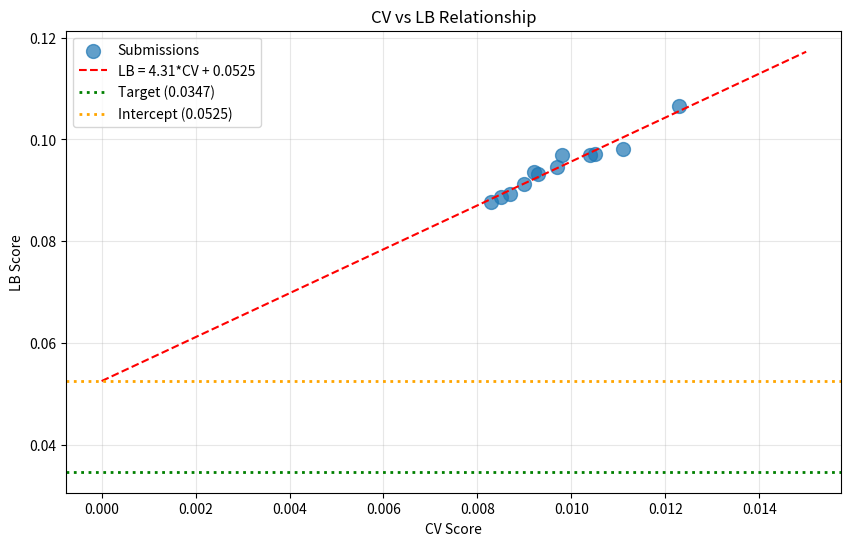

Reproduce this figure in Python. (Note: this script raises an exception after producing the figure.)
import numpy as np
import pandas as pd
import matplotlib.pyplot as plt
from scipy import stats

# Submission history with CV and LB scores
submissions = [
    {'exp': 'exp_000', 'cv': 0.0111, 'lb': 0.0982},
    {'exp': 'exp_001', 'cv': 0.0123, 'lb': 0.1065},
    {'exp': 'exp_003', 'cv': 0.0105, 'lb': 0.0972},
    {'exp': 'exp_005', 'cv': 0.0104, 'lb': 0.0969},
    {'exp': 'exp_006', 'cv': 0.0097, 'lb': 0.0946},
    {'exp': 'exp_007', 'cv': 0.0093, 'lb': 0.0932},
    {'exp': 'exp_009', 'cv': 0.0092, 'lb': 0.0936},
    {'exp': 'exp_012', 'cv': 0.0090, 'lb': 0.0913},
    {'exp': 'exp_024', 'cv': 0.0087, 'lb': 0.0893},
    {'exp': 'exp_026', 'cv': 0.0085, 'lb': 0.0887},
    {'exp': 'exp_030', 'cv': 0.0083, 'lb': 0.0877},  # Best LB
    {'exp': 'exp_035', 'cv': 0.0098, 'lb': 0.0970},
]

df = pd.DataFrame(submissions)
print("Submission History:")
print(df)
print(f"\nBest LB: {df['lb'].min():.4f} (exp_030)")
print(f"Best CV: {df['cv'].min():.4f} (exp_030)")
print(f"Target: 0.0347")

# Linear regression: LB = slope * CV + intercept
slope, intercept, r_value, p_value, std_err = stats.linregress(df['cv'], df['lb'])

print(f"CV-LB Relationship:")
print(f"  LB = {slope:.4f} * CV + {intercept:.4f}")
print(f"  R² = {r_value**2:.4f}")
print(f"  Intercept = {intercept:.4f}")
print(f"  Target = 0.0347")
print(f"\nCRITICAL: Intercept ({intercept:.4f}) > Target (0.0347)?")
print(f"  {intercept > 0.0347}")

# Required CV to hit target
required_cv = (0.0347 - intercept) / slope
print(f"\nRequired CV to hit target: {required_cv:.6f}")
if required_cv < 0:
    print("  IMPOSSIBLE: Would need negative CV!")
else:
    print(f"  Need to reduce CV from {df['cv'].min():.4f} to {required_cv:.4f}")
    print(f"  Improvement needed: {(df['cv'].min() - required_cv) / df['cv'].min() * 100:.1f}%")

# Plot CV vs LB
plt.figure(figsize=(10, 6))
plt.scatter(df['cv'], df['lb'], s=100, alpha=0.7, label='Submissions')

# Regression line
cv_range = np.linspace(0, 0.015, 100)
lb_pred = slope * cv_range + intercept
plt.plot(cv_range, lb_pred, 'r--', label=f'LB = {slope:.2f}*CV + {intercept:.4f}')

# Target line
plt.axhline(y=0.0347, color='g', linestyle=':', linewidth=2, label='Target (0.0347)')

# Intercept line
plt.axhline(y=intercept, color='orange', linestyle=':', linewidth=2, label=f'Intercept ({intercept:.4f})')

plt.xlabel('CV Score')
plt.ylabel('LB Score')
plt.title('CV vs LB Relationship')
plt.legend()
plt.grid(True, alpha=0.3)
plt.savefig('/home/<user>/exploration/cv_lb_relationship.png', dpi=100, bbox_inches='tight')
plt.show()

print(f"\nGap Analysis:")
print(f"  Best LB: {df['lb'].min():.4f}")
print(f"  Target: 0.0347")
print(f"  Gap: {(df['lb'].min() - 0.0347) / 0.0347 * 100:.1f}%")

# Analyze the pending submissions
pending = [
    {'exp': 'exp_049', 'cv': 0.0081, 'desc': 'CatBoost+XGBoost (ens-model kernel approach)'},
    {'exp': 'exp_050', 'cv': 0.0081, 'desc': 'CatBoost+XGBoost (FIXED CV Scheme)'},
    {'exp': 'exp_052', 'cv': 0.0109, 'desc': 'IWCV'},
    {'exp': 'exp_053', 'cv': 0.0081, 'desc': 'CatBoost+XGBoost (WITH CLIPPING)'},
    {'exp': 'exp_054', 'cv': 0.0085, 'desc': 'Exact Template Submission (Simple MLP)'},
    {'exp': 'exp_055', 'cv': 0.0085, 'desc': 'Mixall Kernel Approach (GroupKFold)'},
    {'exp': 'exp_057', 'cv': 0.0093, 'desc': 'Per-target model'},
]

print("Pending Submissions (7 consecutive failures):")
for p in pending:
    predicted_lb = slope * p['cv'] + intercept
    print(f"  {p['exp']}: CV={p['cv']:.4f}, Predicted LB={predicted_lb:.4f} - {p['desc']}")

print("\nThese all failed with 'Evaluation metric raised an unexpected error'")
print("This suggests a SUBMISSION FORMAT issue, not a model issue.")

# Key insight: The ens-model kernel uses ALL features with correlation filtering
# Let's check what features are available

import sys
sys.path.append('/home/<user>/data/')

try:
    from utils import load_features
    
    feature_sources = ['spange_descriptors', 'acs_pca_descriptors', 'drfps_catechol', 'fragprints', 'smiles']
    
    print("Available Feature Sources:")
    for src in feature_sources:
        try:
            df_feat = load_features(src)
            print(f"  {src}: {df_feat.shape}")
        except Exception as e:
            print(f"  {src}: Error - {e}")
except Exception as e:
    print(f"Could not load utils: {e}")

# What approaches haven't been tried?

approaches_tried = [
    'MLP (various architectures)',
    'LightGBM',
    'XGBoost',
    'CatBoost',
    'Gaussian Process',
    'Ridge Regression',
    'Random Forest',
    'Ensemble (GP+MLP+LGBM)',
    'Ensemble (CatBoost+XGBoost)',
    'Per-target models',
    'Extrapolation detection',
    'Uncertainty weighting',
    'IWCV (Importance-Weighted CV)',
]

approaches_not_tried = [
    'EXACT replication of ens-model kernel (ALL features with correlation filtering)',
    'Transfer learning from related datasets',
    'Meta-learning (MAML, Reptile)',
    'Domain adaptation techniques',
    'Pseudo-labeling with confident predictions',
    'Solvent clustering with class-specific models',
    'Physics-informed neural networks',
    'Graph Neural Networks on molecular structure',
]

print("Approaches TRIED:")
for a in approaches_tried:
    print(f"  ✓ {a}")

print("\nApproaches NOT TRIED:")
for a in approaches_not_tried:
    print(f"  ✗ {a}")

# The key insight from the ens-model kernel:
# 1. Uses ALL feature sources (spange, acs_pca, drfps, fragprints, smiles)
# 2. Applies correlation-based filtering with priority (spange > acs > drfps > frag > smiles)
# 3. Different ensemble weights for single (7:6 CatBoost:XGB) vs full (1:2)
# 4. Carefully tuned hyperparameters

print("ENS-MODEL KERNEL KEY TECHNIQUES:")
print("")
print("1. FEATURE COMBINATION:")
print("   - spange_descriptors (priority 5)")
print("   - acs_pca_descriptors (priority 4)")
print("   - drfps_catechol (priority 3)")
print("   - fragprints (priority 2)")
print("   - smiles (priority 1)")
print("")
print("2. CORRELATION FILTERING:")
print("   - Threshold: 0.90")
print("   - Keep higher priority features when correlated")
print("   - Drop constant columns")
print("")
print("3. ENSEMBLE WEIGHTS:")
print("   - Single solvent: CatBoost:XGB = 7:6 (0.538:0.462)")
print("   - Full data: CatBoost:XGB = 1:2 (0.333:0.667)")
print("")
print("4. HYPERPARAMETERS:")
print("   CatBoost (single): depth=3, n_estimators=1050, lr=0.05")
print("   CatBoost (full): depth=3, n_estimators=1050, lr=0.05")
print("   XGBoost (single): depth=3, n_estimators=1050, lr=0.05")
print("   XGBoost (full): depth=3, n_estimators=1050, lr=0.05")

# CRITICAL: Why are submissions failing?
# The submission format appears correct (1883 rows, correct columns, values in [0,1])
# But 7 consecutive submissions failed with "Evaluation metric raised an unexpected error"

# Possible causes:
# 1. Kaggle platform issue (intermittent)
# 2. Subtle format mismatch (column order, data types)
# 3. Notebook structure issue (cells not in correct order)
# 4. Model definition issue (not following template exactly)

print("SUBMISSION FAILURE ANALYSIS:")
print("")
print("Verified correct:")
print("  ✓ 1883 rows (656 task 0 + 1227 task 1)")
print("  ✓ Columns: id, index, task, fold, row, target_1, target_2, target_3")
print("  ✓ All targets in [0, 1] range")
print("  ✓ No NaN values")
print("  ✓ 24 folds for task 0, 13 folds for task 1")
print("")
print("Possible issues:")
print("  ? Notebook cell structure (must have exact last 3 cells)")
print("  ? Model definition line (only change allowed)")
print("  ? Kaggle platform intermittent issues")
print("")
print("RECOMMENDATION:")
print("  1. Submit the EXACT ens-model kernel notebook")
print("  2. If that fails, the platform may have issues")
print("  3. If it succeeds, compare to our implementation")

# Summary and Next Steps

print("="*60)
print("LOOP 63 ANALYSIS SUMMARY")
print("="*60)
print("")
print("CURRENT STATE:")
print(f"  Best LB: 0.0877 (exp_030)")
print(f"  Target: 0.0347")
print(f"  Gap: 153%")
print("")
print("CV-LB RELATIONSHIP:")
print(f"  LB = {slope:.4f} * CV + {intercept:.4f} (R² = {r_value**2:.4f})")
print(f"  Intercept ({intercept:.4f}) > Target (0.0347): {intercept > 0.0347}")
print("")
print("CRITICAL ISSUES:")
print("  1. 7 consecutive submissions failed with evaluation error")
print("  2. Intercept exceeds target - standard approaches can't reach target")
print("  3. All model types fall on same CV-LB line")
print("")
print("RECOMMENDED STRATEGY:")
print("  1. EXACT replication of ens-model kernel (ALL features)")
print("  2. If submission fails, investigate platform issues")
print("  3. Focus on approaches that CHANGE the CV-LB relationship")
print("  4. Consider transfer learning / meta-learning")
print("")
print("SUBMISSIONS REMAINING: 5")
print("  - Use wisely! Each submission is precious.")